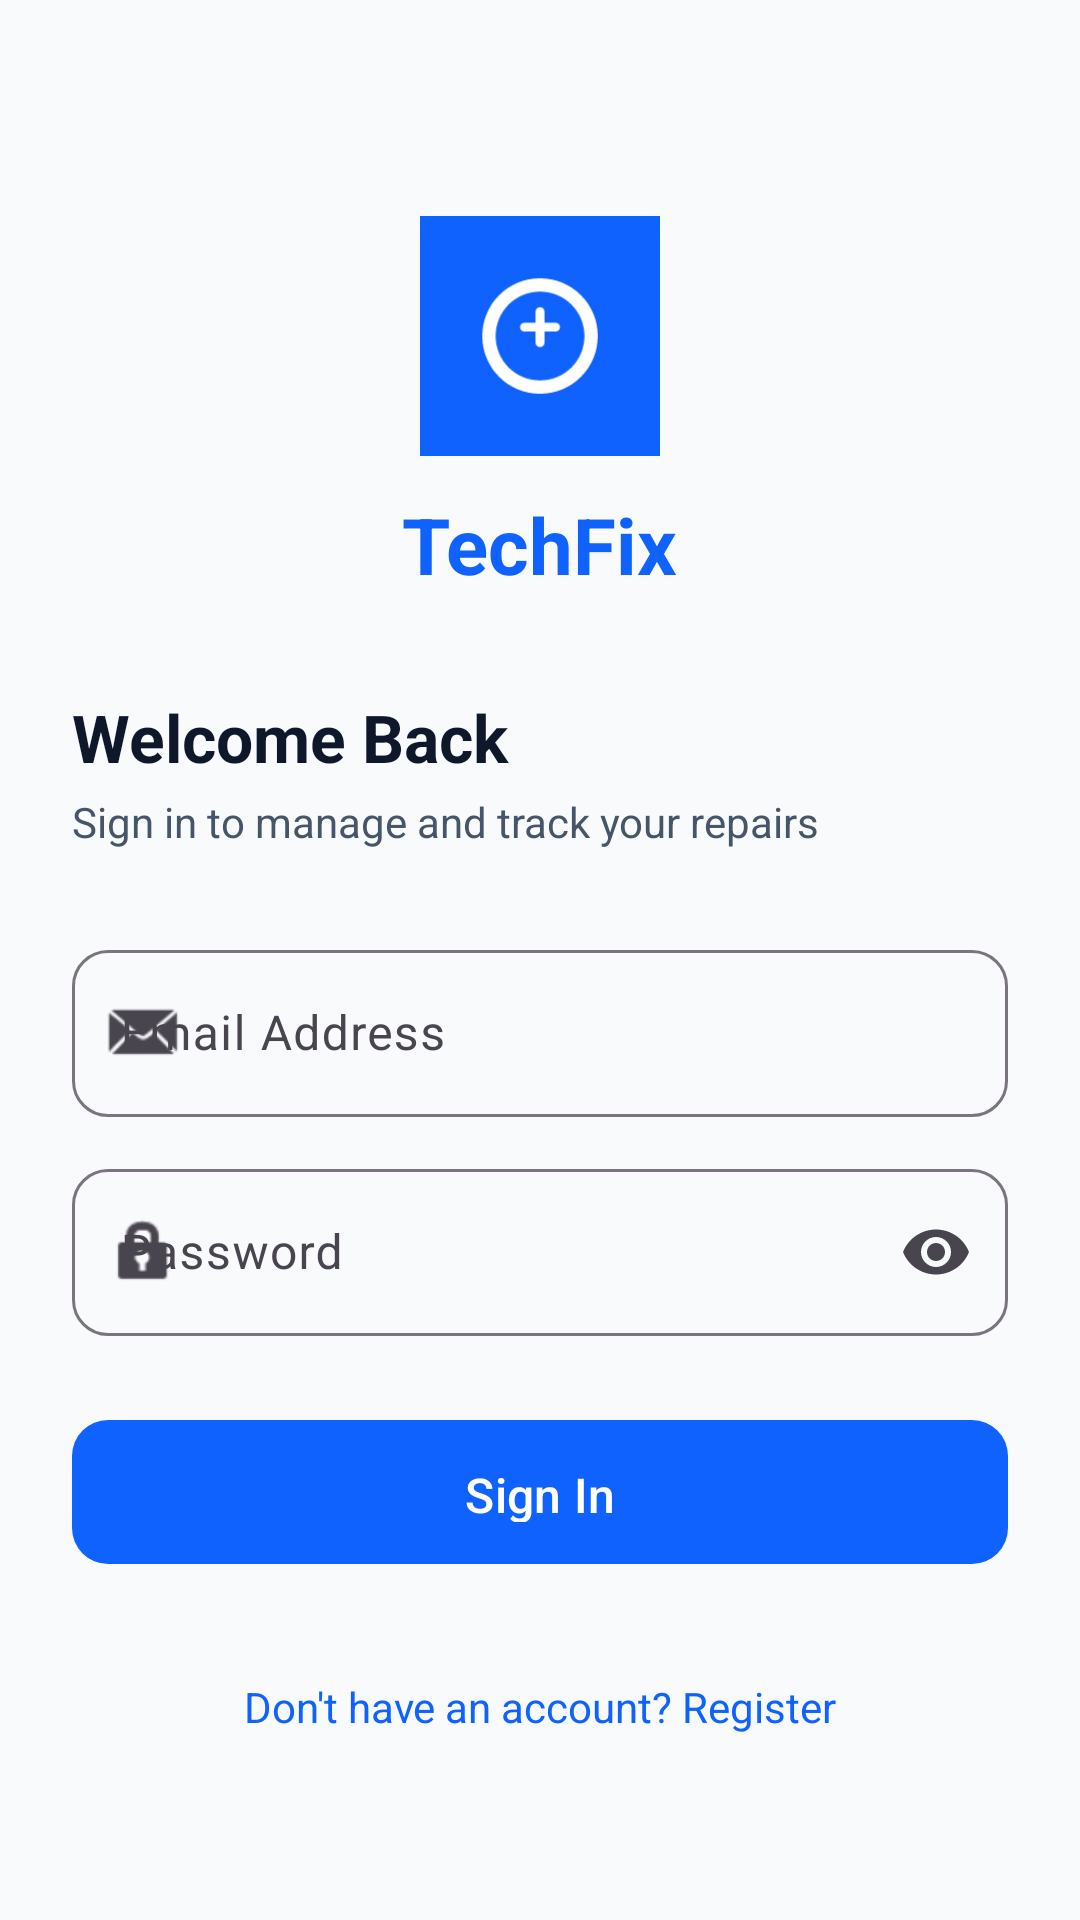

Write the Android layout XML for this screen, with the resource values it uses.
<!-- AndroidManifest.xml: application theme Theme.TechFix -->
<!-- res/layout/activity_login.xml -->
<?xml version="1.0" encoding="utf-8"?>
<ScrollView xmlns:android="http://schemas.android.com/apk/res/android"
    xmlns:app="http://schemas.android.com/apk/res-auto"
    android:layout_width="match_parent"
    android:layout_height="match_parent"
    android:background="@color/background"
    android:fillViewport="true">

    <androidx.constraintlayout.widget.ConstraintLayout
        android:layout_width="match_parent"
        android:layout_height="wrap_content"
        android:padding="24dp">

        
        <ImageView
            android:id="@+id/ivLogo"
            android:layout_width="80dp"
            android:layout_height="80dp"
            android:layout_marginTop="48dp"
            android:src="@drawable/ic_techfix_logo"
            app:layout_constraintEnd_toEndOf="parent"
            app:layout_constraintStart_toStartOf="parent"
            app:layout_constraintTop_toTopOf="parent" />

        <TextView
            android:id="@+id/tvBrandName"
            android:layout_width="wrap_content"
            android:layout_height="wrap_content"
            android:layout_marginTop="12dp"
            android:text="@string/app_name"
            android:textColor="@color/primary"
            android:textSize="26sp"
            android:textStyle="bold"
            app:layout_constraintEnd_toEndOf="parent"
            app:layout_constraintStart_toStartOf="parent"
            app:layout_constraintTop_toBottomOf="@id/ivLogo" />

        
        <TextView
            android:id="@+id/tvTitle"
            android:layout_width="match_parent"
            android:layout_height="wrap_content"
            android:layout_marginTop="32dp"
            android:text="@string/title_login"
            android:textColor="@color/text_primary"
            android:textSize="22sp"
            android:textStyle="bold"
            app:layout_constraintTop_toBottomOf="@id/tvBrandName" />

        <TextView
            android:id="@+id/tvSubtitle"
            android:layout_width="match_parent"
            android:layout_height="wrap_content"
            android:layout_marginTop="4dp"
            android:text="@string/subtitle_login"
            android:textColor="@color/text_secondary"
            android:textSize="14sp"
            app:layout_constraintTop_toBottomOf="@id/tvTitle" />

        
        <com.google.android.material.textfield.TextInputLayout
            android:id="@+id/tilEmail"
            style="@style/Widget.Material3.TextInputLayout.OutlinedBox"
            android:layout_width="match_parent"
            android:layout_height="wrap_content"
            android:layout_marginTop="28dp"
            android:hint="@string/label_email"
            app:boxCornerRadiusBottomEnd="12dp"
            app:boxCornerRadiusBottomStart="12dp"
            app:boxCornerRadiusTopEnd="12dp"
            app:boxCornerRadiusTopStart="12dp"
            app:startIconDrawable="@android:drawable/sym_action_email"
            app:layout_constraintTop_toBottomOf="@id/tvSubtitle">

            <com.google.android.material.textfield.TextInputEditText
                android:id="@+id/etEmail"
                android:layout_width="match_parent"
                android:layout_height="wrap_content"
                android:inputType="textEmailAddress"
                android:textColor="@color/text_primary"
                android:textColorHint="@color/text_muted"
                android:maxLines="1" />
        </com.google.android.material.textfield.TextInputLayout>

        
        <com.google.android.material.textfield.TextInputLayout
            android:id="@+id/tilPassword"
            style="@style/Widget.Material3.TextInputLayout.OutlinedBox"
            android:layout_width="match_parent"
            android:layout_height="wrap_content"
            android:layout_marginTop="12dp"
            android:hint="@string/label_password"
            app:boxCornerRadiusBottomEnd="12dp"
            app:boxCornerRadiusBottomStart="12dp"
            app:boxCornerRadiusTopEnd="12dp"
            app:boxCornerRadiusTopStart="12dp"
            app:endIconMode="password_toggle"
            app:startIconDrawable="@android:drawable/ic_lock_idle_lock"
            app:layout_constraintTop_toBottomOf="@id/tilEmail">

            <com.google.android.material.textfield.TextInputEditText
                android:id="@+id/etPassword"
                android:layout_width="match_parent"
                android:layout_height="wrap_content"
                android:inputType="textPassword"
                android:textColor="@color/text_primary"
                android:textColorHint="@color/text_muted"
                android:maxLines="1" />
        </com.google.android.material.textfield.TextInputLayout>

        
        <com.google.android.material.button.MaterialButton
            android:id="@+id/btnLogin"
            style="@style/Widget.TechFix.Button.Primary"
            android:layout_width="match_parent"
            android:layout_height="56dp"
            android:layout_marginTop="24dp"
            android:text="@string/btn_login"
            android:textAllCaps="false"
            android:textSize="16sp"
            app:layout_constraintTop_toBottomOf="@id/tilPassword" />

        
        <ProgressBar
            android:id="@+id/progressBar"
            android:layout_width="wrap_content"
            android:layout_height="wrap_content"
            android:visibility="gone"
            app:layout_constraintBottom_toBottomOf="@id/btnLogin"
            app:layout_constraintEnd_toEndOf="@id/btnLogin"
            app:layout_constraintStart_toStartOf="@id/btnLogin"
            app:layout_constraintTop_toTopOf="@id/btnLogin" />

        
        <TextView
            android:id="@+id/tvError"
            android:layout_width="match_parent"
            android:layout_height="wrap_content"
            android:layout_marginTop="12dp"
            android:textAlignment="center"
            android:textColor="@color/status_cancelled"
            android:textSize="14sp"
            android:visibility="gone"
            app:layout_constraintTop_toBottomOf="@id/btnLogin" />

        
        <TextView
            android:id="@+id/tvGoToRegister"
            android:layout_width="match_parent"
            android:layout_height="wrap_content"
            android:layout_marginTop="20dp"
            android:layout_marginBottom="24dp"
            android:gravity="center"
            android:padding="12dp"
            android:text="@string/prompt_no_account"
            android:textColor="@color/primary"
            android:textSize="14sp"
            app:layout_constraintBottom_toBottomOf="parent"
            app:layout_constraintTop_toBottomOf="@id/tvError" />

    </androidx.constraintlayout.widget.ConstraintLayout>
</ScrollView>
<!-- resources referenced by this layout -->
<resources>
  <color name="background">#F8FAFC</color>
  <color name="primary">#0F62FE</color>
  <color name="status_cancelled">#EF4444</color>
  <color name="text_muted">#94A3B8</color>
  <color name="text_primary">#0F172A</color>
  <color name="text_secondary">#475569</color>
  <!-- drawable ic_techfix_logo (drawable) -->
  <?xml version="1.0" encoding="utf-8"?>
  <vector xmlns:android="http://schemas.android.com/apk/res/android"
      android:width="108dp"
      android:height="108dp"
      android:viewportWidth="108"
      android:viewportHeight="108">
      <path
          android:fillColor="#0F62FE"
          android:pathData="M0,0h108v108h-108z" />
      <path
          android:fillColor="#FFFFFF"
          android:pathData="M54,28c-14.36,0 -26,11.64 -26,26s11.64,26 26,26s26,-11.64 26,-26s-11.64,-26 -26,-26zM54,74c-11.05,0 -20,-8.95 -20,-20s8.95,-20 20,-20s20,8.95 20,20s-8.95,20 -20,20zM61,48h-5v-5c0,-1.1 -0.9,-2 -2,-2s-2,0.9 -2,2v5h-5c-1.1,0 -2,0.9 -2,2s0.9,2 2,2h5v5c0,1.1 0.9,2 2,2s2,-0.9 2,-2v-5h5c1.1,0 2,-0.9 2,-2s-0.9,-2 -2,-2z"/>
  </vector>
  <string name="app_name">TechFix</string>
  <string name="btn_login">Sign In</string>
  <string name="label_email">Email Address</string>
  <string name="label_password">Password</string>
  <string name="prompt_no_account">Don\'t have an account? Register</string>
  <string name="subtitle_login">Sign in to manage and track your repairs</string>
  <string name="title_login">Welcome Back</string>
  <style name="Widget.TechFix.Button.Primary" parent="Widget.Material3.Button">
          <item name="android:textColor">@color/on_primary</item>
          <item name="backgroundTint">@color/primary</item>
          <item name="cornerRadius">12dp</item>
          <item name="android:paddingTop">14dp</item>
          <item name="android:paddingBottom">14dp</item>
          <item name="android:textSize">16sp</item>
      </style>
  <style name="Theme.TechFix" parent="Theme.Material3.DayNight.NoActionBar">
          
          <item name="colorPrimary">@color/primary</item>
          <item name="colorOnPrimary">@color/on_primary</item>
          <item name="colorPrimaryContainer">@color/primary_container</item>
          <item name="colorOnPrimaryContainer">@color/on_primary_container</item>
  
          
          <item name="colorSecondary">@color/secondary</item>
          <item name="colorOnSecondary">@color/on_secondary</item>
          <item name="colorSecondaryContainer">@color/secondary_container</item>
  
          
          <item name="android:colorBackground">@color/background</item>
          <item name="colorSurface">@color/surface</item>
          <item name="colorSurfaceVariant">@color/surface_variant</item>
  
          
          <item name="android:textColor">@color/text_primary</item>
          <item name="android:textColorHint">@color/text_muted</item>
          <item name="android:textColorPrimary">@color/text_primary</item>
          <item name="android:textColorSecondary">@color/text_secondary</item>
          <item name="editTextColor">@color/text_primary</item>
          <item name="android:editTextColor">@color/text_primary</item>
  
          
          <item name="android:statusBarColor">@color/surface</item>
          <item name="android:windowLightStatusBar">true</item>
          <item name="android:navigationBarColor">@color/surface</item>
          <item name="android:windowLightNavigationBar" tools:targetApi="27">true</item>
      </style>
  <color name="on_primary">#FFFFFF</color>
  <color name="primary_container">#EDF5FF</color>
  <color name="on_primary_container">#002D9C</color>
  <color name="secondary">#007D79</color>
  <color name="on_secondary">#FFFFFF</color>
  <color name="secondary_container">#D9FBFB</color>
  <color name="surface">#FFFFFF</color>
  <color name="surface_variant">#F1F5F9</color>
</resources>
